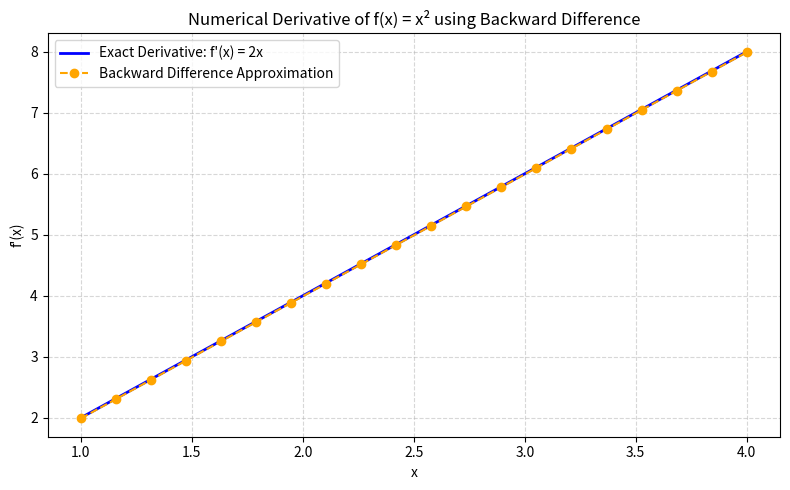

This chart was generated by the following Python code:
import numpy as np                         # 수치 계산을 위한 numpy 모듈 불러오기
import matplotlib.pyplot as plt            # 시각화를 위한 matplotlib 모듈 불러오기

# 함수 정의: f(x) = x^2
def f(x):
    return x**2

# 후진 차분법 공식: f'(x) ≈ (f(x) - f(x-h)) / h
def backward_diff(x, h):
    return (f(x) - f(x - h)) / h

# x 값들을 linspace로 생성 (1부터 4까지 20개 값)
x_values = np.linspace(1, 4, 20)
h = 0.01                                   # 후진 차분용 아주 작은 h 값

# 후진 차분 근사값과 실제 도함수 값을 저장할 리스트
approx_deriv = []                          # 후진 차분 근사값 저장 리스트
actual_deriv = []                          # 실제 도함수값 저장 리스트 (f'(x) = 2x)

# 각 x에서 도함수 계산
for x in x_values:
    df_approx = backward_diff(x, h)        # 후진 차분 근사값 계산
    df_actual = 2 * x                      # 실제 도함수값 계산
    approx_deriv.append(df_approx)
    actual_deriv.append(df_actual)

    # 결과 출력
    print(f"x = {x:.2f} | Exact f'(x) = {df_actual:.5f} | Approx. f'(x) = {df_approx:.5f} | Error = {abs(df_approx - df_actual):.5f}")

# ----------------- 시각화 -------------------
plt.figure(figsize=(8, 5))                 # 그래프 크기 설정
plt.plot(x_values, actual_deriv, label="Exact Derivative: f'(x) = 2x", color="blue", linewidth=2)         # 실제 도함수 그래프
plt.plot(x_values, approx_deriv, label="Backward Difference Approximation", color="orange", linestyle="--", marker='o') # 후진 차분 근사값 그래프

# 그래프 정보 설정
plt.title("Numerical Derivative of f(x) = x² using Backward Difference")  # 그래프 제목
plt.xlabel("x")                                                           # x축 레이블
plt.ylabel("f'(x)")                                                       # y축 레이블
plt.grid(True, linestyle='--', alpha=0.5)                                 # 격자선 표시
plt.legend()                                                              # 범례 표시
plt.tight_layout()                                                        # 레이아웃 자동 조정
plt.show()                                                                # 그래프 출력
